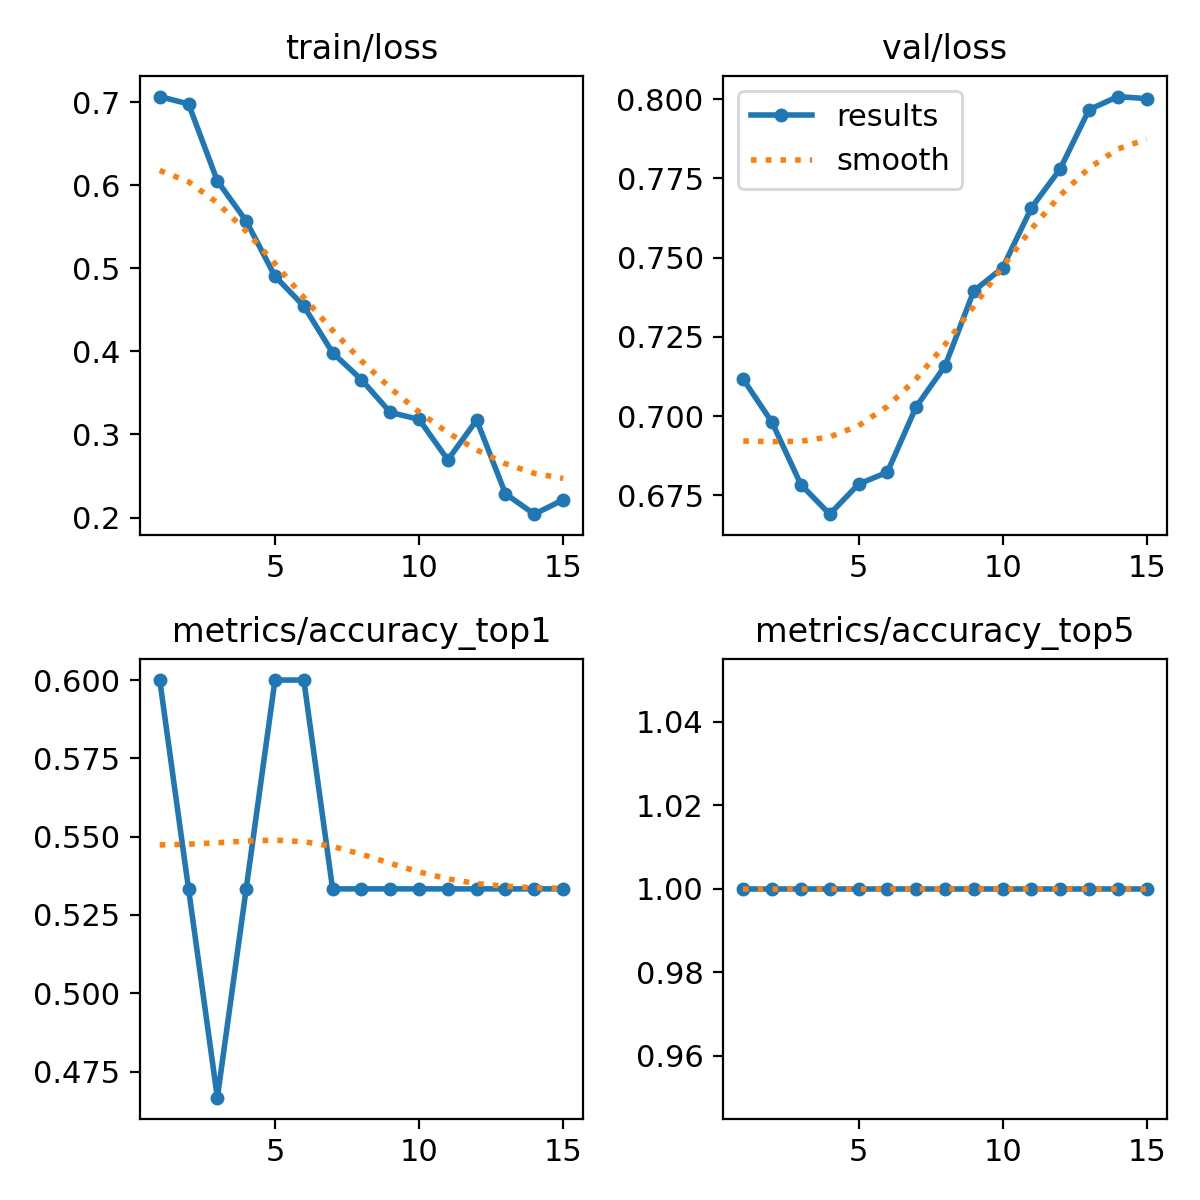

The data file committed next to this chart (first rows):
epoch, time, train/loss, metrics/accuracy_top1, metrics/accuracy_top5, val/loss, lr/pg0, lr/pg1, lr/pg2
1, 9.368, 0.7068, 0.6, 1, 0.7116, 1.428e-05, 1.428e-05, 1.428e-05
2, 17.9, 0.6978, 0.5333, 1, 0.698, 3.33438e-05, 3.33438e-05, 3.33438e-05
3, 26.09, 0.6051, 0.4667, 1, 0.6784, 4.95802e-05, 4.95802e-05, 4.95802e-05
4, 34.28, 0.557, 0.5333, 1, 0.669, 6.29891e-05, 6.29891e-05, 6.29891e-05
5, 42.52, 0.4905, 0.6, 1, 0.6785, 7.35706e-05, 7.35706e-05, 7.35706e-05
6, 50.71, 0.4546, 0.6, 1, 0.6823, 8.13246e-05, 8.13246e-05, 8.13246e-05
7, 59.05, 0.3984, 0.5333, 1, 0.7029, 8.62512e-05, 8.62512e-05, 8.62512e-05
8, 67.2, 0.366, 0.5333, 1, 0.7158, 8.83504e-05, 8.83504e-05, 8.83504e-05
9, 75.47, 0.3266, 0.5333, 1, 0.7395, 8.76221e-05, 8.76221e-05, 8.76221e-05
10, 83.52, 0.3182, 0.5333, 1, 0.7468, 8.40664e-05, 8.40664e-05, 8.40664e-05
11, 91.78, 0.2695, 0.5333, 1, 0.7657, 7.76832e-05, 7.76832e-05, 7.76832e-05
12, 100, 0.3173, 0.5333, 1, 0.778, 6.84726e-05, 6.84726e-05, 6.84726e-05
13, 108.3, 0.2286, 0.5333, 1, 0.7967, 5.64346e-05, 5.64346e-05, 5.64346e-05
14, 116.5, 0.2041, 0.5333, 1, 0.8009, 4.15691e-05, 4.15691e-05, 4.15691e-05
15, 124.7, 0.2213, 0.5333, 1, 0.8002, 2.38762e-05, 2.38762e-05, 2.38762e-05
